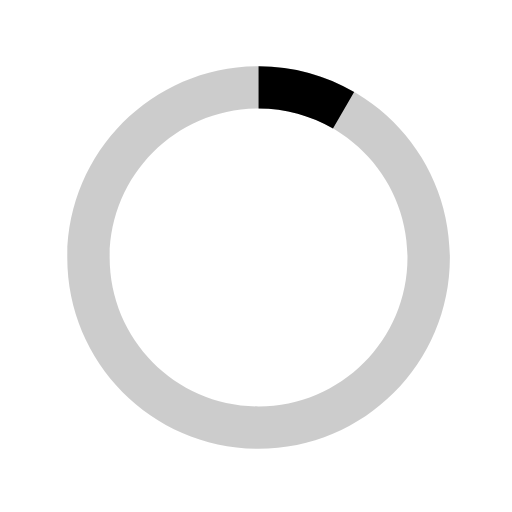
t = 0.00 s
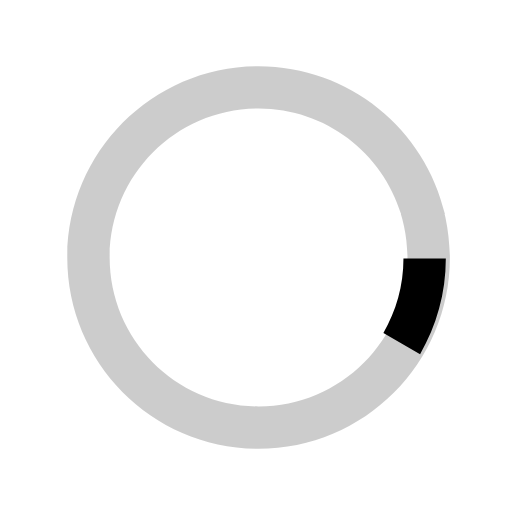
t = 0.13 s
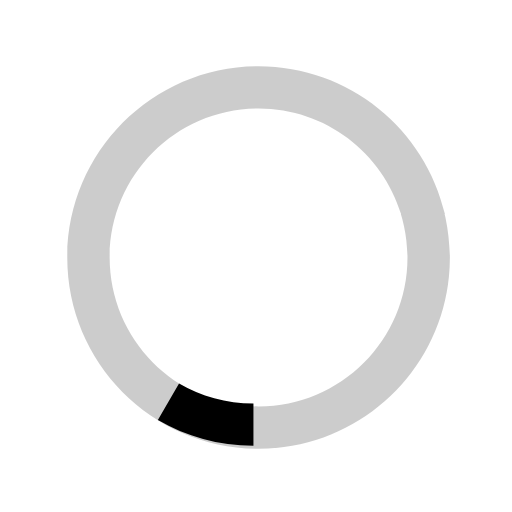
t = 0.25 s
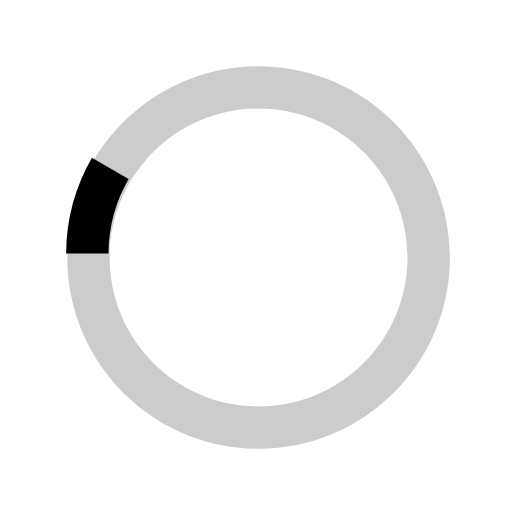
t = 0.38 s

The animated SVG that drew these frames (rendered in a browser with its animation timeline set to each time). Animation: 1 SMIL element (animateTransform=1); one cycle of 0.50 s, repeats indefinitely.

<svg xmlns="http://www.w3.org/2000/svg" width="60" height="60" viewBox="0 0 40 40"><path opacity=".2" d="M20.2 5.17c-8.253 0-14.945 6.69-14.945 14.945 0 8.255 6.692 14.946 14.946 14.946s14.947-6.69 14.947-14.945c0-8.254-6.692-14.946-14.946-14.946zm0 26.58c-6.424 0-11.633-5.21-11.633-11.635S13.777 8.48 20.2 8.48c6.426 0 11.634 5.21 11.634 11.635 0 6.426-5.208 11.634-11.633 11.634z"/><path d="M26.013 10.047l1.654-2.866C25.47 5.91 22.924 5.17 20.2 5.17v3.31c2.12 0 4.1.577 5.813 1.567z"><animateTransform attributeType="xml" attributeName="transform" type="rotate" from="0 20 20" to="360 20 20" dur="0.5s" repeatCount="indefinite"/></path></svg>